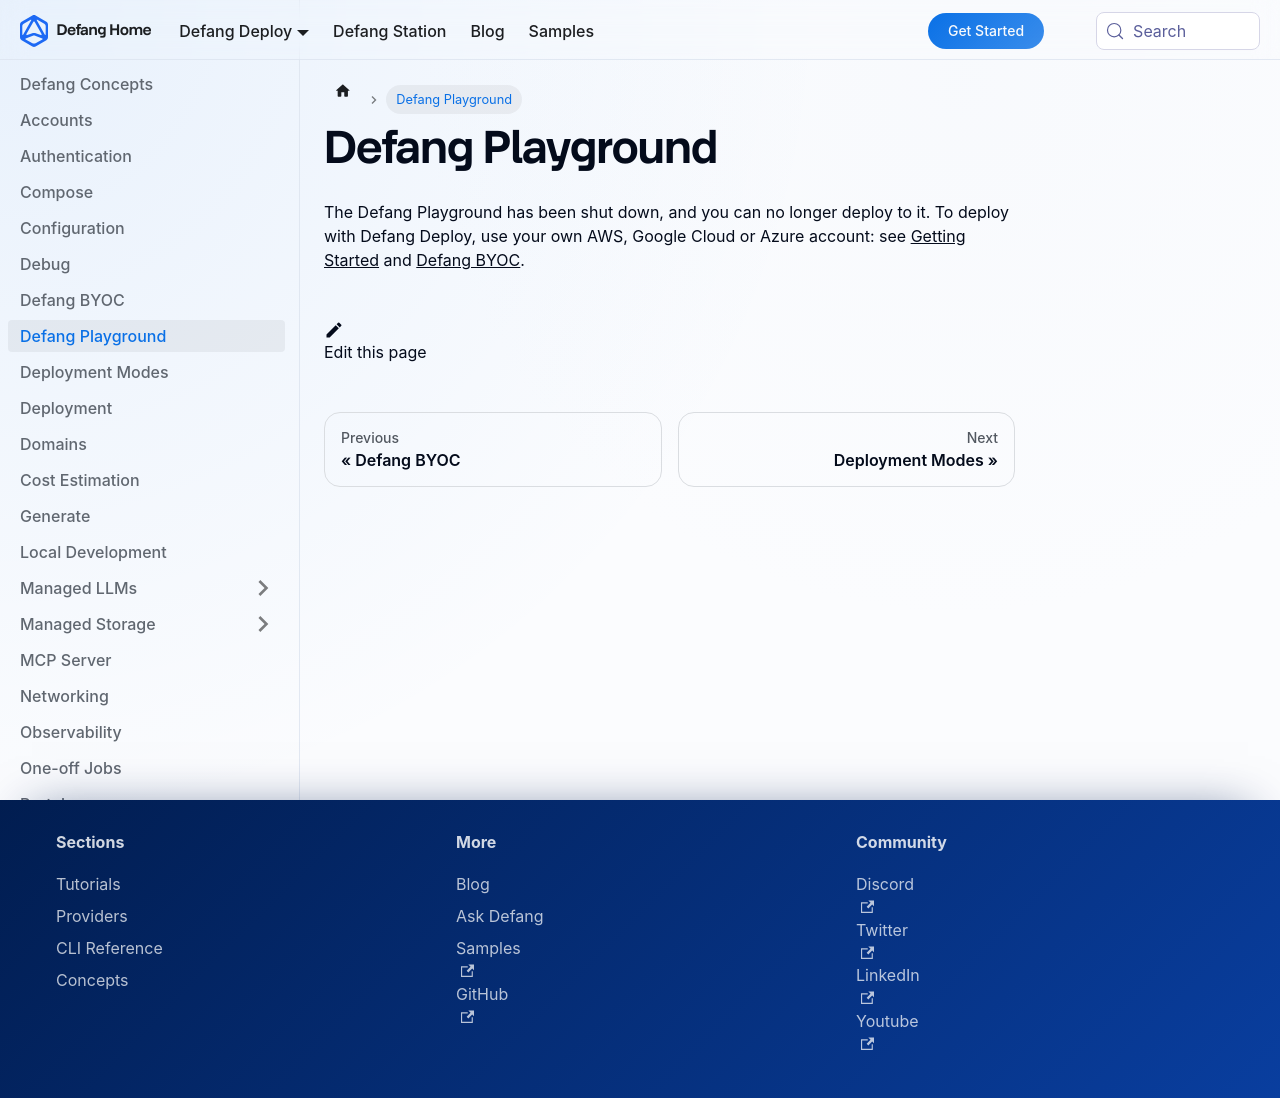

repository: DefangLabs/defang-docs · page: docs/concepts/defang-playground.html · generator: docusaurus

---
title: Defang Playground
description: The Defang Playground has been shut down.
---

# Defang Playground

The Defang Playground has been shut down, and you can no longer deploy to it. To deploy with Defang Deploy, use your own AWS, Google Cloud or Azure account: see [Getting Started](/docs/intro/getting-started) and [Defang BYOC](./defang-byoc).
